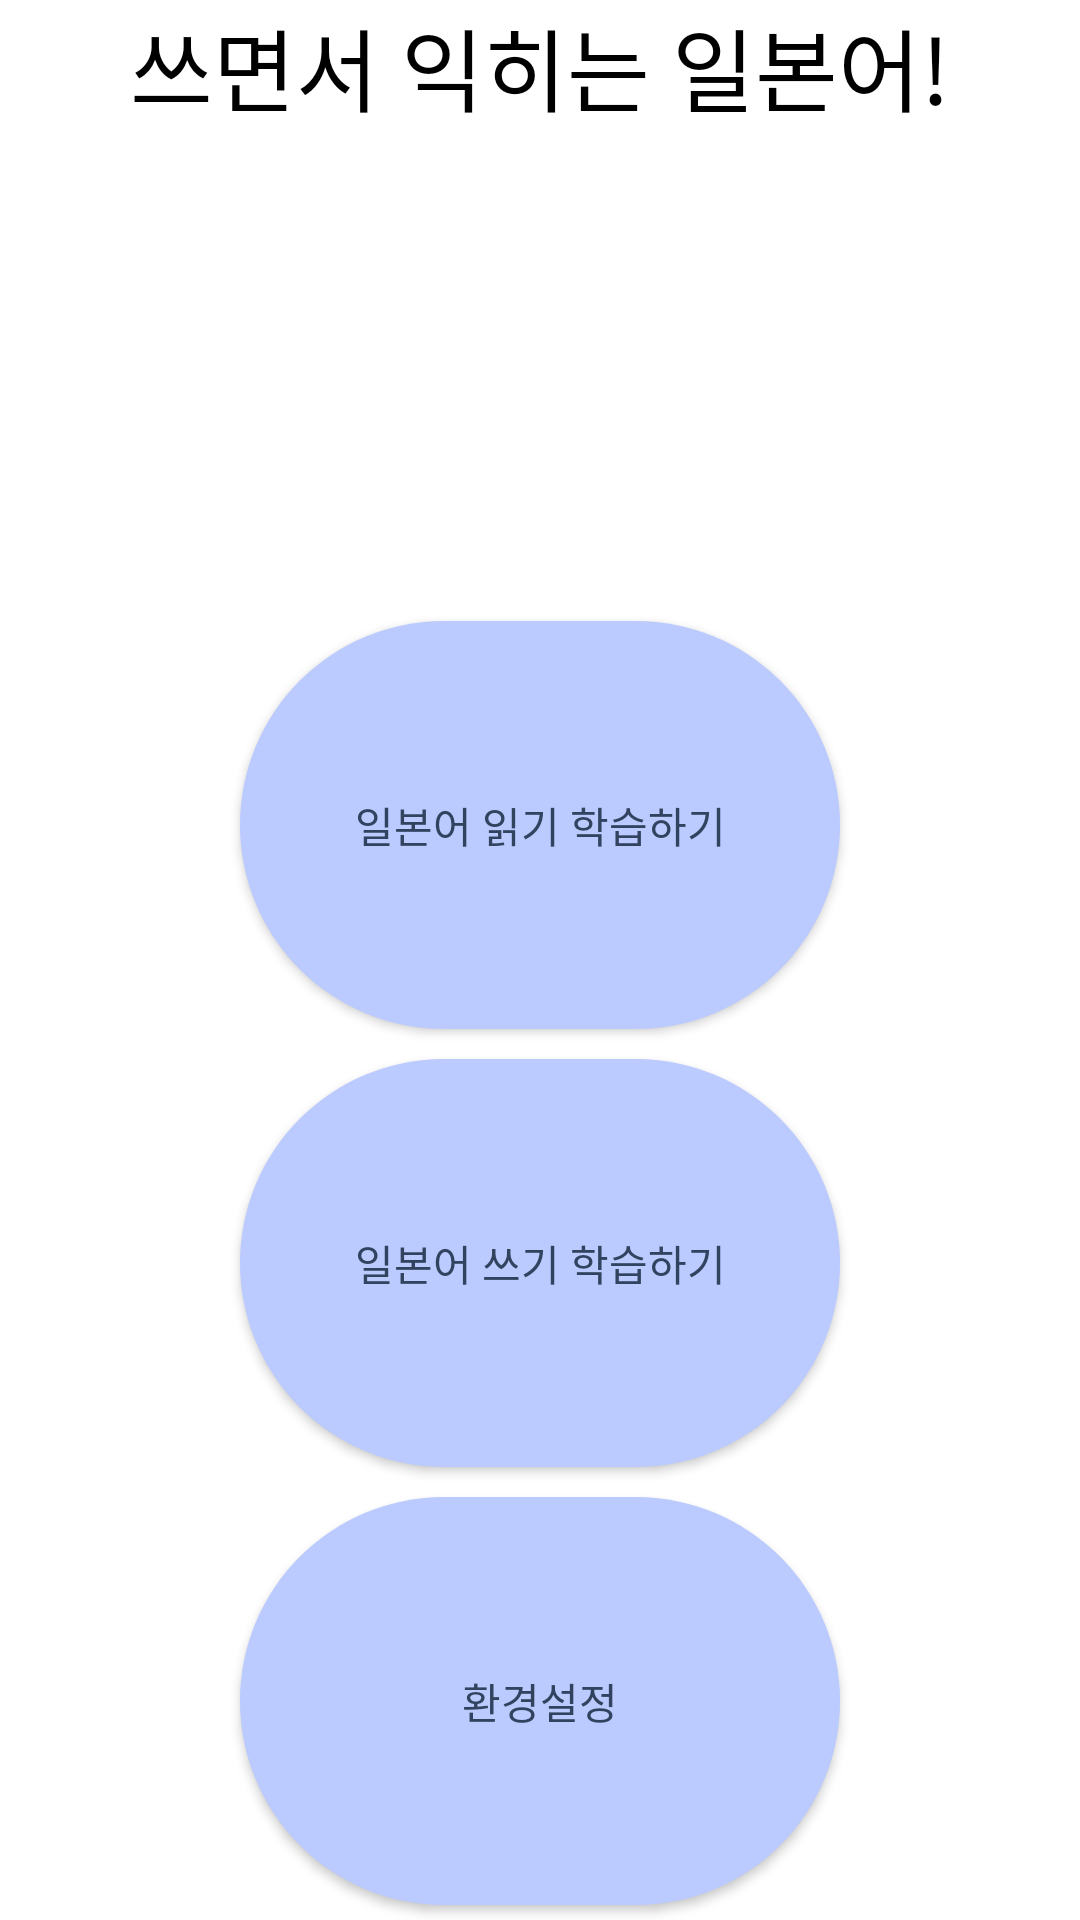

Layout XML and referenced resources for this Android screen:
<!-- AndroidManifest.xml: application theme Theme.AppCompat.NoActionBar -->
<!-- res/layout/activity_home.xml -->
<?xml version="1.0" encoding="utf-8"?>
<LinearLayout xmlns:android="http://schemas.android.com/apk/res/android"
    xmlns:app="http://schemas.android.com/apk/res-auto"
    xmlns:tools="http://schemas.android.com/tools"
    android:layout_width="match_parent"
    android:layout_height="match_parent"
    tools:context=".HomeActivity"
    android:orientation="vertical"
    android:background="@color/white">

    <TextView
        android:layout_width="match_parent"
        android:layout_height="0dp"
        android:layout_weight="1"
        android:textColor="@color/black"
        android:textSize="30dp"
        android:text="쓰면서 익히는 일본어!"
        android:textAlignment="center"/>

    <LinearLayout
        android:layout_width="match_parent"
        android:layout_height="0dp"
        android:orientation="vertical"
        android:layout_weight="9">

        <ImageView
            android:layout_width="match_parent"
            android:layout_height="50dp"
            android:layout_weight="2"
            android:background="@null"
            android:src="@drawable/hometitle"/>

        <Button
            android:id="@+id/p1btnr"
            android:layout_width="match_parent"
            android:layout_height="wrap_content"
            android:text="일본어 읽기 학습하기"
            android:textColor="#32435f"
            android:layout_weight="2"
            android:layout_marginHorizontal="80dp"
            android:layout_marginVertical="5dp"
            android:background="@drawable/solid_button"/>

        <Button
            android:id="@+id/p1btnw"
            android:layout_width="match_parent"
            android:layout_height="wrap_content"
            android:text="일본어 쓰기 학습하기"
            android:textColor="#32435f"
            android:layout_weight="2"
            android:layout_marginHorizontal="80dp"
            android:layout_marginVertical="5dp"
            android:background="@drawable/solid_button"/>

        <Button
            android:id="@+id/p1btns"
            android:layout_width="match_parent"
            android:layout_height="wrap_content"
            android:text="환경설정"
            android:textColor="#32435f"
            android:layout_weight="2"
            android:layout_marginHorizontal="80dp"
            android:layout_marginVertical="5dp"
            android:background="@drawable/solid_button"/>
    </LinearLayout>


</LinearLayout>
<!-- resources referenced by this layout -->
<resources>
  <!-- drawable solid_button (drawable) -->
  <?xml version="1.0" encoding="utf-8"?>
  <shape xmlns:android="http://schemas.android.com/apk/res/android">
      <solid android:color="#BBCAFF"/>
      <corners android:radius="75dp"/>
  </shape>
  <!-- not gathered from this repository: default colours our renderer supplied (Android Studio template values) -->
  <color name="black">#FF000000</color>
  <color name="white">#FFFFFFFF</color>
</resources>
